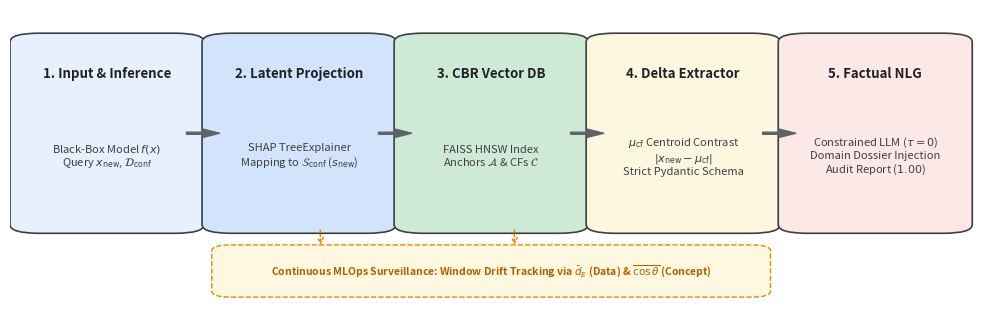

Python code for this plot:
import matplotlib.pyplot as plt
import matplotlib.patches as patches

fig, ax = plt.subplots(figsize=(10, 3.2), dpi=300)
ax.axis('off')

# Definição dos blocos do pipeline
blocks = [
    ("1. Input & Inference", "Black-Box Model $f(x)$\nQuery $x_{\\mathrm{new}}$, $\\mathcal{D}_{\\mathrm{conf}}$", "#E8F0FE"),
    ("2. Latent Projection", "SHAP TreeExplainer\nMapping to $\\mathcal{S}_{\\mathrm{conf}}$ ($s_{\\mathrm{new}}$)", "#D2E3FC"),
    ("3. CBR Vector DB", "FAISS HNSW Index\nAnchors $\\mathcal{A}$ & CFs $\\mathcal{C}$", "#CEEAD6"),
    ("4. Delta Extractor", "$\\mu_{\\mathrm{cf}}$ Centroid Contrast\n$|x_{\\mathrm{new}} - \\mu_{\\mathrm{cf}}|$\nStrict Pydantic Schema", "#FEF7E0"),
    ("5. Factual NLG", "Constrained LLM ($\\tau = 0$)\nDomain Dossier Injection\nAudit Report ($1.00$)", "#FCE8E6")
]

x_start = 0.02
box_width = 0.16
box_height = 0.65
y_start = 0.25

for i, (title, desc, color) in enumerate(blocks):
    x = x_start + i * 0.198
    # Desenho da caixa
    rect = patches.FancyBboxPatch(
        (x, y_start), box_width, box_height,
        boxstyle="round,pad=0.02,rounding_size=0.03",
        linewidth=1.2, edgecolor="#3C4043", facecolor=color
    )
    ax.add_patch(rect)
    
    # Textos dentro do bloco
    ax.text(x + box_width/2, y_start + box_height - 0.12, title,
            ha='center', va='center', fontsize=9.5, fontweight='bold', color="#202124")
    ax.text(x + box_width/2, y_start + box_height/2 - 0.08, desc,
            ha='center', va='center', fontsize=8, color="#3C4043")
    
    # Seta de fluxo entre os blocos
    if i < len(blocks) - 1:
        ax.annotate('', xy=(x + box_width + 0.038, y_start + box_height/2),
                    xytext=(x + box_width, y_start + box_height/2),
                    arrowprops=dict(facecolor='#5F6368', edgecolor='#5F6368', width=1.5, headwidth=6, shrink=0.05))

# Bloco transversal de monitoramento MLOps (inferior)
drift_box = patches.FancyBboxPatch(
    (x_start + 0.198, 0.02), 0.556, 0.16,
    boxstyle="round,pad=0.01,rounding_size=0.02",
    linewidth=1.0, linestyle="--", edgecolor="#EA8600", facecolor="#FFF8E1"
)
ax.add_patch(drift_box)
ax.text(x_start + 0.198 + 0.556/2, 0.10,
        "Continuous MLOps Surveillance: Window Drift Tracking via $\\bar{d}_E$ (Data) & $\\overline{\\cos\\theta}$ (Concept)",
        ha='center', va='center', fontsize=7.5, fontweight='bold', color="#B06000")

# Setas indicando a conexão com o módulo de drift
ax.annotate('', xy=(0.32, 0.18), xytext=(0.32, 0.25),
            arrowprops=dict(arrowstyle="->", color='#EA8600', lw=1.2, linestyle=':'))
ax.annotate('', xy=(0.52, 0.18), xytext=(0.52, 0.25),
            arrowprops=dict(arrowstyle="->", color='#EA8600', lw=1.2, linestyle=':'))

plt.xlim(0, 1.0)
plt.ylim(0, 1.0)
plt.tight_layout()
plt.savefig("claris_architecture.pdf", bbox_inches='tight')
plt.savefig("claris_architecture.png", bbox_inches='tight')
print("Figura gerada com sucesso!")
